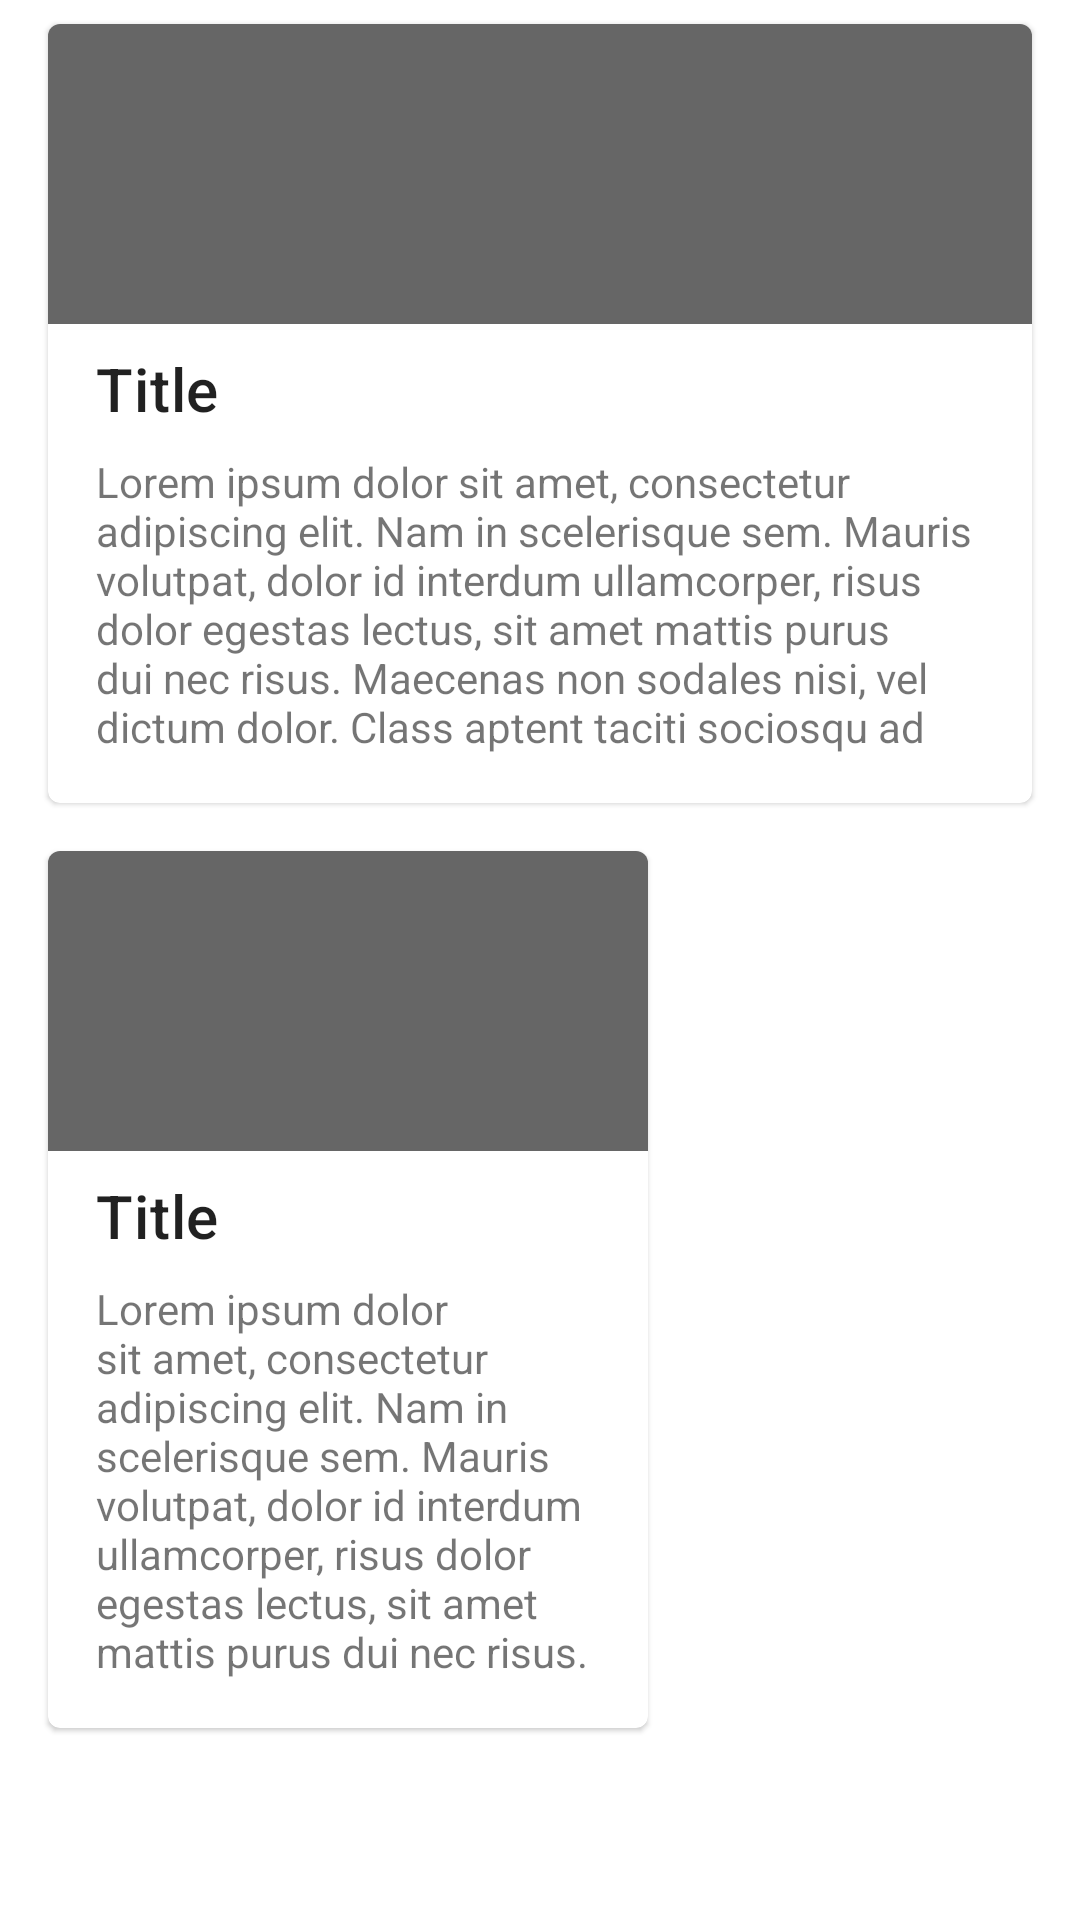

Here is an Android app screen rendered from its layout file. Give the layout XML and the strings, colors and styles it references.
<!-- AndroidManifest.xml: application theme Theme.PracticeProject -->
<!-- res/layout/activity_transform_first.xml -->
<?xml version="1.0" encoding="utf-8"?>
<androidx.core.widget.NestedScrollView xmlns:android="http://schemas.android.com/apk/res/android"
    xmlns:app="http://schemas.android.com/apk/res-auto"
    xmlns:tools="http://schemas.android.com/tools"
    android:layout_width="match_parent"
    android:layout_height="match_parent"
    tools:context=".today.TransformFirstActivity">
    <LinearLayout
        android:layout_width="match_parent"
        android:layout_height="wrap_content"
        android:orientation="vertical">
        <com.google.android.material.card.MaterialCardView
            android:id="@+id/vertical_card_item"
            android:layout_width="match_parent"
            android:layout_height="wrap_content"
            android:layout_marginTop="8dp"
            android:layout_marginBottom="8dp"
            android:layout_marginStart="16dp"
            android:layout_marginEnd="16dp"
            android:paddingBottom="8dp">

            <LinearLayout
                android:layout_width="match_parent"
                android:layout_height="wrap_content"
                android:orientation="vertical">

                <ImageView
                    android:layout_width="match_parent"
                    android:layout_height="100dp"
                    android:background="@android:color/white"
                    android:contentDescription="@string/cat_transition_image_content_desc"
                    android:scaleType="centerCrop"
                    app:backgroundTint="?attr/colorControlNormal" />

                <TextView
                    android:layout_width="wrap_content"
                    android:layout_height="wrap_content"
                    android:textAppearance="?attr/textAppearanceHeadline6"
                    android:layout_marginStart="16dp"
                    android:layout_marginEnd="16dp"
                    android:layout_marginTop="8dp"
                    android:layout_marginBottom="8dp"
                    android:text="@string/cat_transition_card_title"
                    android:contentDescription="@string/cat_transition_title_content_desc" />

                <TextView
                    android:layout_width="match_parent"
                    android:layout_height="wrap_content"
                    android:layout_marginStart="16dp"
                    android:layout_marginEnd="16dp"
                    android:layout_marginBottom="16dp"
                    android:maxLines="6"
                    android:text="@string/cat_transition_lorem_ipsum"
                    android:contentDescription="@string/cat_transition_body_content_desc"/>
            </LinearLayout>

        </com.google.android.material.card.MaterialCardView>


        <com.google.android.material.card.MaterialCardView
            android:id="@+id/grid_card_item"
            android:layout_width="200dp"
            android:layout_height="wrap_content"
            android:layout_marginTop="8dp"
            android:layout_marginBottom="8dp"
            android:layout_marginStart="16dp"
            android:layout_marginEnd="16dp"
            android:paddingBottom="8dp">

            <LinearLayout
                android:layout_width="match_parent"
                android:layout_height="wrap_content"
                android:orientation="vertical">

                <ImageView
                    android:layout_width="match_parent"
                    android:layout_height="100dp"
                    android:scaleType="centerCrop"
                    android:background="@android:color/white"
                    android:contentDescription="@string/cat_transition_image_content_desc"
                    app:backgroundTint="?attr/colorControlNormal" />

                <TextView
                    android:layout_width="wrap_content"
                    android:layout_height="wrap_content"
                    android:textAppearance="?attr/textAppearanceHeadline6"
                    android:layout_marginStart="16dp"
                    android:layout_marginEnd="16dp"
                    android:layout_marginTop="8dp"
                    android:layout_marginBottom="8dp"
                    android:text="@string/cat_transition_card_title"/>

                <TextView
                    android:layout_width="match_parent"
                    android:layout_height="wrap_content"
                    android:layout_marginStart="16dp"
                    android:layout_marginEnd="16dp"
                    android:layout_marginBottom="16dp"
                    android:maxLines="8"
                    android:text="@string/cat_transition_lorem_ipsum" />
            </LinearLayout>

        </com.google.android.material.card.MaterialCardView>
    </LinearLayout>

</androidx.core.widget.NestedScrollView>
<!-- resources referenced by this layout -->
<resources>
  <string name="cat_transition_body_content_desc">Sample body text</string>
  <string name="cat_transition_card_title">Title</string>
  <string name="cat_transition_image_content_desc">Sample header image</string>
  <string name="cat_transition_lorem_ipsum" translatable="false">Lorem ipsum dolor sit amet, consectetur adipiscing elit. Nam in scelerisque sem. Mauris volutpat, dolor id interdum ullamcorper, risus dolor egestas lectus, sit amet mattis purus dui nec risus. Maecenas non sodales nisi, vel dictum dolor. Class aptent taciti sociosqu ad litora torquent per conubia nostra, per inceptos himenaeos. Suspendisse blandit eleifend diam, vel rutrum tellus vulputate quis. Aliquam eget libero aliquet, imperdiet nisl a, ornare ex. Sed rhoncus est ut libero porta lobortis. Fusce in dictum tellus.\n\n
  Suspendisse interdum ornare ante. Aliquam nec cursus lorem. Morbi id magna felis. Vivamus egestas, est a condimentum egestas, turpis nisl iaculis ipsum, in dictum tellus dolor sed neque. Morbi tellus erat, dapibus ut sem a, iaculis tincidunt dui. Interdum et malesuada fames ac ante ipsum primis in faucibus. Curabitur et eros porttitor, ultricies urna vitae, molestie nibh. Phasellus at commodo eros, non aliquet metus. Sed maximus nisl nec dolor bibendum, vel congue leo egestas.\n\n
  Sed interdum tortor nibh, in sagittis risus mollis quis. Curabitur mi odio, condimentum sit amet auctor at, mollis non turpis. Nullam pretium libero vestibulum, finibus orci vel, molestie quam. Fusce blandit tincidunt nulla, quis sollicitudin libero facilisis et. Integer interdum nunc ligula, et fermentum metus hendrerit id. Vestibulum lectus felis, dictum at lacinia sit amet, tristique id quam. Cras eu consequat dui. Suspendisse sodales nunc ligula, in lobortis sem porta sed. Integer id ultrices magna, in luctus elit. Sed a pellentesque est.\n\n
  Aenean nunc velit, lacinia sed dolor sed, ultrices viverra nulla. Etiam a venenatis nibh. Morbi laoreet, tortor sed facilisis varius, nibh orci rhoncus nulla, id elementum leo dui non lorem. Nam mollis ipsum quis auctor varius. Quisque elementum eu libero sed commodo. In eros nisl, imperdiet vel imperdiet et, scelerisque a mauris. Pellentesque varius ex nunc, quis imperdiet eros placerat ac. Duis finibus orci et est auctor tincidunt. Sed non viverra ipsum. Nunc quis augue egestas, cursus lorem at, molestie sem. Morbi a consectetur ipsum, a placerat diam. Etiam vulputate dignissim convallis. Integer faucibus mauris sit amet finibus convallis.\n\n
  Phasellus in aliquet mi. Pellentesque habitant morbi tristique senectus et netus et malesuada fames ac turpis egestas. In volutpat arcu ut felis sagittis, in finibus massa gravida. Pellentesque id tellus orci. Integer dictum, lorem sed efficitur ullamcorper, libero justo consectetur ipsum, in mollis nisl ex sed nisl. Donec maximus ullamcorper sodales. Praesent bibendum rhoncus tellus nec feugiat. In a ornare nulla. Donec rhoncus libero vel nunc consequat, quis tincidunt nisl eleifend. Cras bibendum enim a justo luctus vestibulum. Fusce dictum libero quis erat maximus, vitae volutpat diam dignissim."</string>
  <string name="cat_transition_title_content_desc">Sample title</string>
  <style name="Theme.PracticeProject" parent="Theme.MaterialComponents.DayNight.NoActionBar">
          
          <item name="colorPrimary">@color/purple_500</item>
          <item name="colorPrimaryVariant">@color/purple_700</item>
          <item name="colorOnPrimary">@color/white</item>
          
          <item name="colorSecondary">@color/teal_200</item>
          <item name="colorSecondaryVariant">@color/teal_700</item>
          <item name="colorOnSecondary">@color/black</item>
          
          <item name="android:statusBarColor" tools:targetApi="l">?attr/colorPrimaryVariant</item>
          <item name="windowActionModeOverlay">true</item>
          
      </style>
  <!-- not gathered from this repository: default colours our renderer supplied (Android Studio template values) -->
  <color name="purple_500">#FF6200EE</color>
  <color name="purple_700">#FF3700B3</color>
  <color name="teal_200">#FF03DAC5</color>
  <color name="teal_700">#FF018786</color>
  <color name="black">#FF000000</color>
  <color name="white">#FFFFFFFF</color>
</resources>
